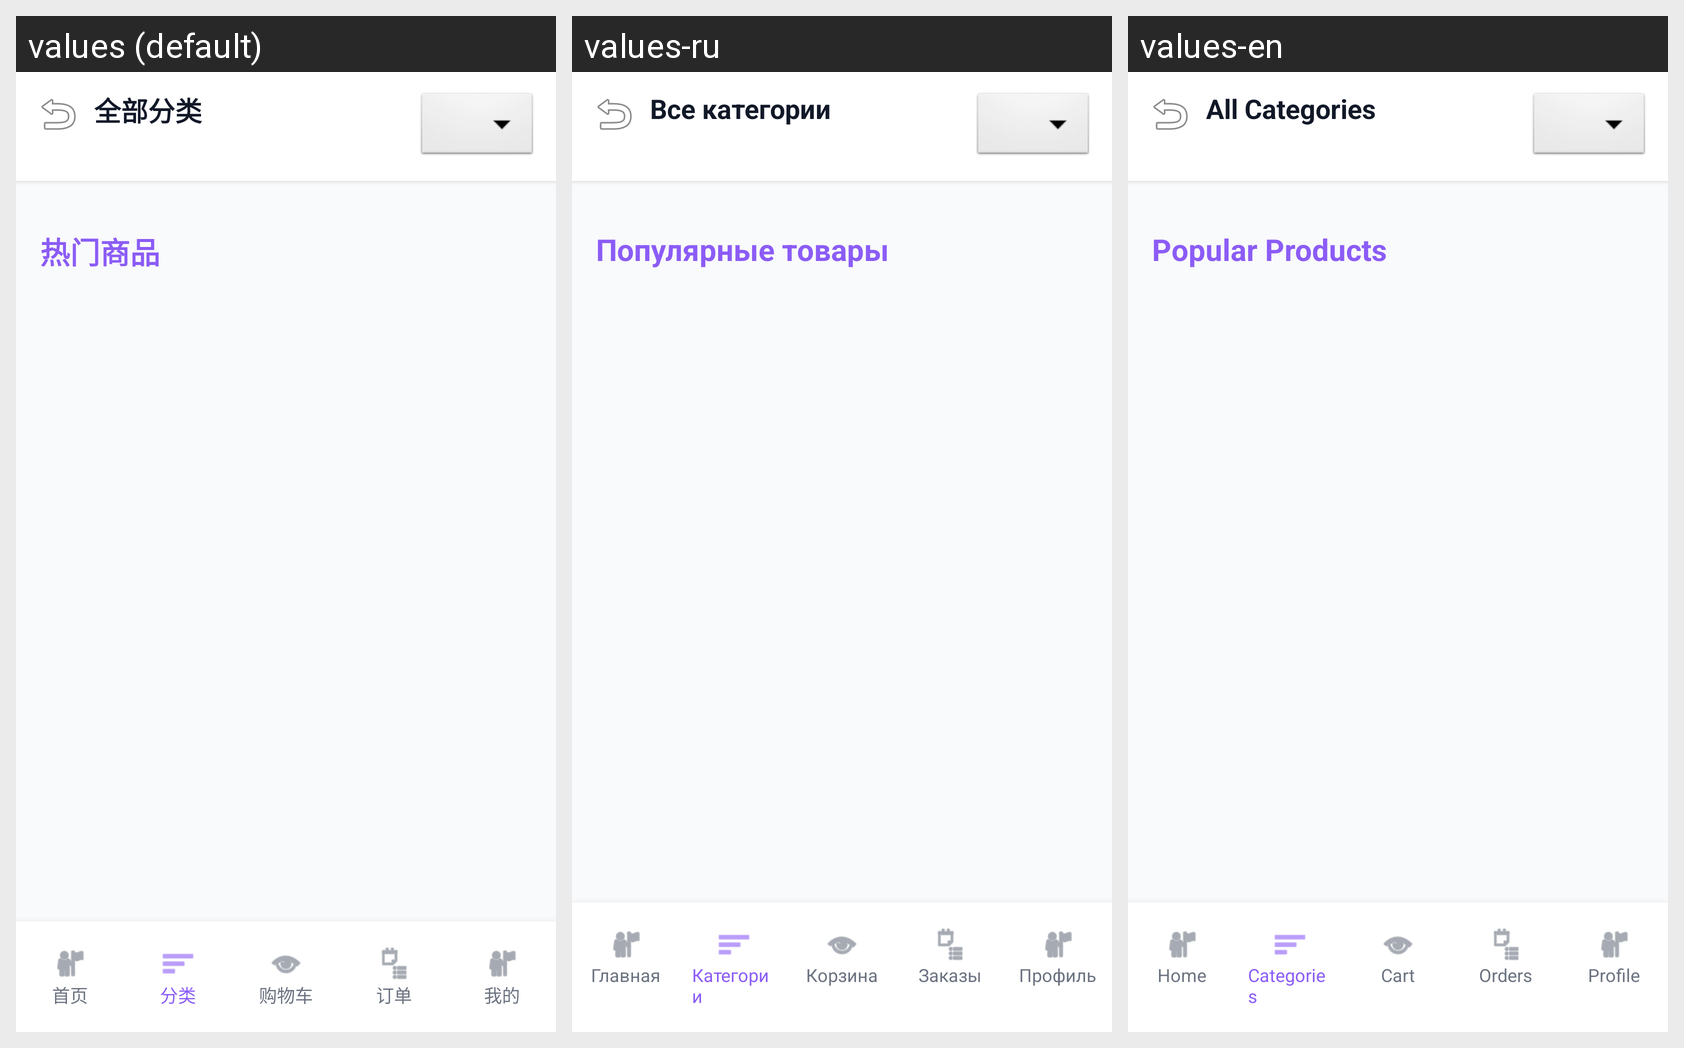

The Android screen above is rendered under several locales of the same app. Produce the string resources it draws, with the default and per-locale values.
Android screen res/layout/activity_categories.xml rendered under 3 locales, left to right: values (default), values-ru, values-en. Device: Nexus 5 (rendered at 1080×1920; each locale shown at half size, 540×960, under a caption strip naming it); theme Theme.GroceryStore.
Strings drawn on this screen, with the default value and each locale's value (text and hints the layout hard-codes, and strings that could not be matched under every locale, appear in the picture but are not listed):

home
  values: 首页
  values-ru: Главная
  values-en: Home

all_categories
  values: 全部分类
  values-ru: Все категории
  values-en: All Categories

popular_products
  values: 热门商品
  values-ru: Популярные товары
  values-en: Popular Products

categories
  values: 分类
  values-ru: Категории
  values-en: Categories

shopping_cart
  values: 购物车
  values-ru: Корзина
  values-en: Cart

orders
  values: 订单
  values-ru: Заказы
  values-en: Orders

profile
  values: 我的
  values-ru: Профиль
  values-en: Profile
